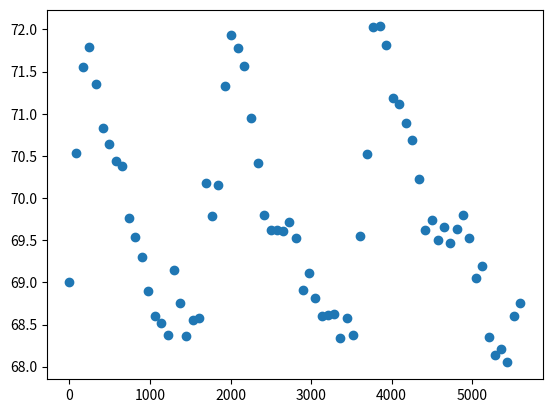

Reproduce this figure in Python.
# -*- coding: utf-8 -*-
"""
Created on Thu Sep 01 16:01:37 2016

@author: james.bradley
"""

import matplotlib.pyplot as plt

xs = [0,82.0442626658045,164.140532825633,249.101916493353,332.182520454561,416.254670963008,495.330844802651, \
      575.152803567278,653.205144040749,738.002602107511,818.027625347191,898.118246791891,980.079475188722, \
      1061.14169245002,1139.27372549306,1222.46124841828,1300.35875796241,1375.56916894815,1450.58381247379, \
      1528.61926864683,1605.58397275636,1690.73526419816,1765.8607155748,1844.76374052086,1927.68455634244, \
      2007.86892722346,2086.83606915306,2166.71913598734,2251.80135023691,2335.70816516882,2420.79263834332, \
      2499.86354911873,2577.05890165442,2654.19208140119,2730.09283946298,2809.07577275313,2894.08624312766, \
      2969.05670691318,3049.93958564477,3129.75861740531,3206.68277248806,3283.60346903165,3364.58552562287, \
      3449.40362446521,3525.4406380069,3608.13685182861,3690.05929028829,3773.14656467608,3850.22786804579, \
      3930.30737684189,4015.46434790825,4093.50879464788,4172.64841837878,4252.66450124259,4335.57956650011, \
      4420.52164467734,4495.52991250898,4575.39742270308,4650.49642074232,4730.52574677055,4805.68851119975, \
      4880.60019974235,4960.70865715944,5043.67168991259,5118.73724644963,5203.54753389807,5283.38430140739, \
      5359.51383129058,5438.3504224767,5519.19106748314,5597.38879699402]
ys = [69,70.5331166725557,71.5580608629997,71.7925736363559,71.3468902075964,70.8280365103217,70.6414982437025, \
      70.4451053764375,70.3795952412711,69.7645648576213,69.5426154537094,69.3004779067882,68.9026747371149,68.599154906399, \
      68.519069857217,68.3772433121902,69.1486631584102,68.7548264957532,68.3609585242701,68.5575021969504,68.5786288310157, \
      70.1801398605569,69.7914710297875,70.1491959166127,71.3308639026079,71.9361568322099,71.7841530239482,71.5632100706621, \
      70.9532872882161,70.4120650812618,69.7956890967353,69.6193830861858,69.6154149236862,69.6130427165012,69.7102463368457, \
      69.5264209638887,68.9050613087613,69.1051712486311,68.8193037564598,68.6066819000086,68.6092749335593,68.6204785117934, \
      68.3360360051156,68.5812312774717,68.3713770000006,69.5440095449469,70.5260768620176,72.0285425812187,72.0349254824144, \
      71.8158332177273,71.1892654017154,71.1169346409977,70.8948191898231,70.6895661675202,70.2298913978404,69.6255849641529, \
      69.7340391269025,69.5070018796742,69.6617353391113,69.4627544694931,69.630774569752,69.8026157834872,69.5269217792645, \
      69.0549816241028,69.1984712324886,68.3562401007611,68.1422906748129,68.2062726166005,68.0498033914326,68.6018257745021, \
      68.7606159741864]

plt.scatter(xs,ys)
plt.show()